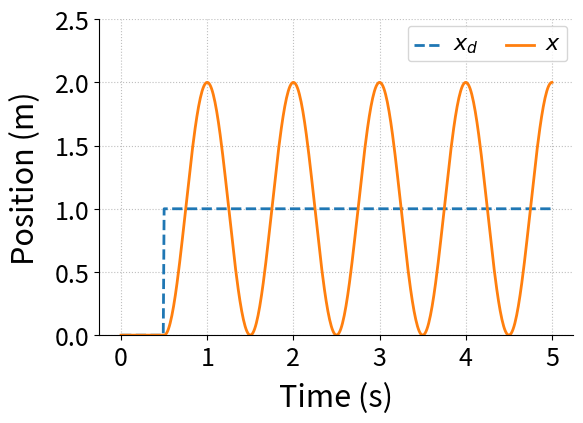

This figure's Python source:
#! /usr/bin/env python 

##########################################################################################
# mass_spring_damper.py
#
# Script to a simulate a spring-mass-damper system with an ode solver
#
# NOTE: Plotting is set up for output, not viewing on screen.
#       So, it will likely be ugly on screen. The saved PDFs should look
#       better.
# 
# Created: 11/27/13 
# [redacted]
# [redacted]
# [redacted]
#
# Modified:
# [redacted]
#       - Better commenting
#       - Renaming functions to make their purpose more obvious
#
##########################################################################################

# Simple mass-spring-damper system
#
#    +---> Xd       +---> X
#    |              |
#    |     k     +-----+
#    +---/\/\/---|     |
#    |           |  M  |
#    +-----]-----|     |
#          c     +-----+


import numpy as np
from matplotlib.pyplot import * 
from scipy.integrate import odeint



def eq_of_motion(w, t, p):
    """
    Defines the differential equations for the coupled spring-mass system.

    Arguments:
        w :  vector of the state variables:
        t :  time
        p :  vector of the parameters:
    """
    x, x_dot = w
    m, k, c, L, StartTime = p

    # Create sysODE = (x',y_dot')
    #  We ignore the xd_dot term, as it is only an impulse as the start of the step
    sysODE = [x_dot,
         c/m * (-x_dot) + k/m * (xd(t,L,StartTime) - x)]
    return sysODE


def xd(t, L, StartTime):
    """
    defines the input to the system
    """
    
    # Pick your input as one of the xd definitions below
    
    # For an unshaped input
    xd = L * (t >= StartTime)
    
    # For a ZV shaped input, designed for 1HZ and no damping 
    # xd = 0.5 * L * (t >= StartTime) + 0.5 * L * (t >= StartTime+0.5)
    
    return xd
    



#---- Main script -----------------------------------------------------------------------

# System Parameters
m = 1.0                 # mass
k = (2*np.pi)**2        # Spring constants
c = 0.0                 # damping coefficient

# Initial conditions
x_init = 0.0
x_dot_init = 0.0

# Input Parameters
L = 1.0                 # Step size
StartTime = 0.5         # Time of step input


# ODE solver parameters
abserr = 1.0e-8
relerr = 1.0e-6
stoptime = 5.0
numpoints = 501

# Create the time samples for the output of the ODE solver.
t = np.linspace(0,stoptime,numpoints)

# Pack up the parameters and initial conditions:
p = [m, k, c, L, StartTime]
x0 = [x_init, x_dot_init]

# Call the ODE solver.
resp = odeint(eq_of_motion, x0, t, args=(p,), atol = abserr, rtol = relerr)
              

# Plot the response
#   Many of these setting could also be made default by the .matplotlibrc file
fig = figure(figsize=(6,4))
ax = gca()
subplots_adjust(bottom=0.17,left=0.17,top=0.96,right=0.96)
setp(ax.get_ymajorticklabels(),fontsize=18)
setp(ax.get_xmajorticklabels(),fontsize=18)
ax.spines['right'].set_color('none')
ax.spines['top'].set_color('none')
ax.xaxis.set_ticks_position('bottom')
ax.yaxis.set_ticks_position('left')
ax.grid(True,linestyle=':',color='0.75')
ax.set_axisbelow(True)

xlabel('Time (s)',fontsize=22,labelpad=8)
ylabel('Position (m)',fontsize=22,labelpad=10)

plot(t,xd(t, L, StartTime),'--',linewidth=2,label=r'$x_d$')
plot(t,resp[:,0],linewidth=2,label=r'$x$')

ylim(0,2.5)

leg = legend(loc='upper right', ncol = 2, fancybox=True)
ltext  = leg.get_texts() 
setp(ltext,fontsize=16)

# save the figure as a high-res pdf in the current folder
savefig('mass_spring_damper.pdf',dpi=300)

show()